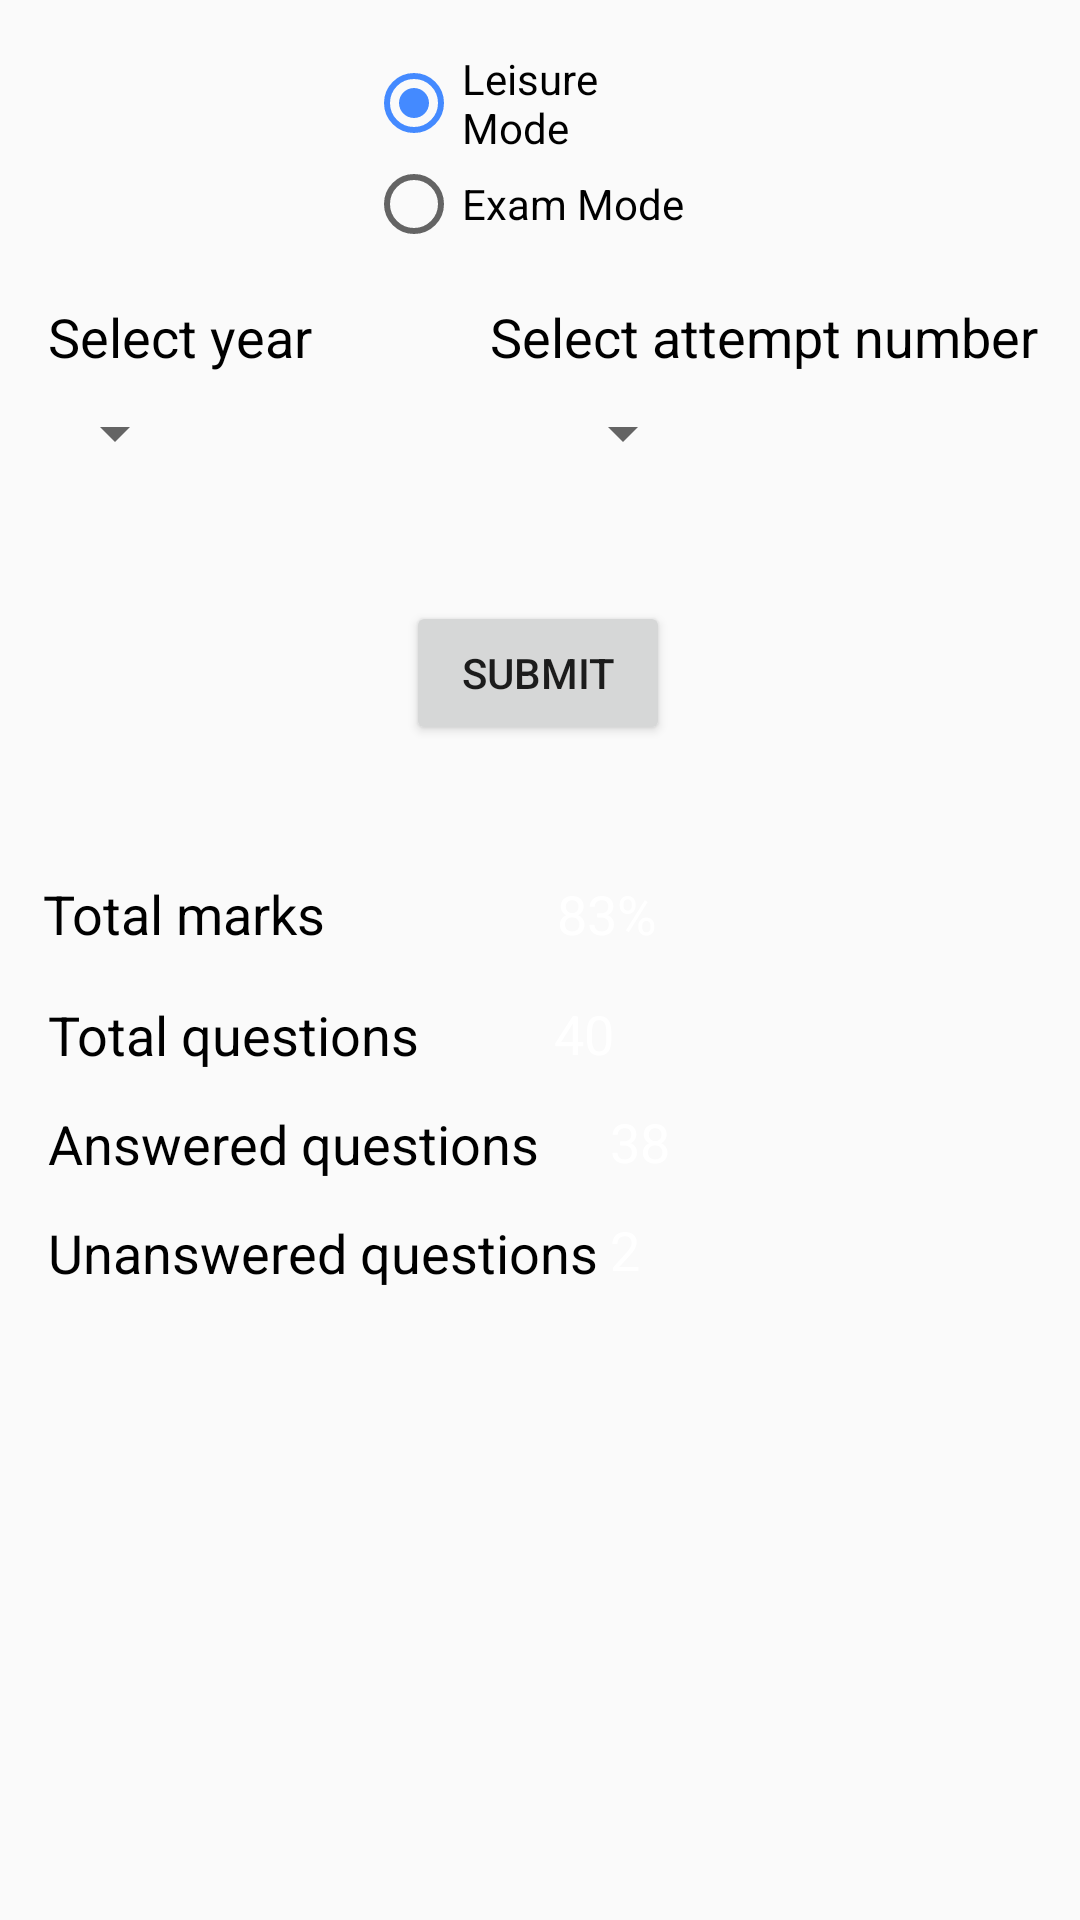

The Android layout XML behind this screen, and the referenced resources:
<!-- AndroidManifest.xml: application theme AppTheme -->
<!-- res/layout/fragment_progress.xml -->
<?xml version="1.0" encoding="utf-8"?>
<FrameLayout xmlns:android="http://schemas.android.com/apk/res/android"
    xmlns:app="http://schemas.android.com/apk/res-auto"
    xmlns:tools="http://schemas.android.com/tools"
    android:layout_width="match_parent"
    android:layout_height="match_parent"
    tools:context="Fragments.HomeFragment">

    


    <android.support.constraint.ConstraintLayout
        android:id="@+id/txtTotQuestions"
        android:layout_width="match_parent"
        android:layout_height="match_parent">

        <TextView
            android:id="@+id/textView24"
            android:layout_width="wrap_content"
            android:layout_height="wrap_content"
            android:layout_marginStart="16dp"
            android:layout_marginTop="12dp"
            android:text="Unanswered questions"
            android:textColor="@android:color/black"
            android:textSize="18sp"
            app:layout_constraintStart_toStartOf="parent"
            app:layout_constraintTop_toBottomOf="@+id/textView22" />

        <TextView
            android:id="@+id/txtUnansQuestions"
            android:layout_width="60dp"
            android:layout_height="24dp"
            android:layout_marginEnd="8dp"
            android:layout_marginStart="8dp"
            android:layout_marginTop="12dp"
            android:gravity="left"
            android:text="2"
            android:textColor="@android:color/white"
            android:textSize="18sp"
            app:layout_constraintEnd_toEndOf="parent"
            app:layout_constraintHorizontal_bias="0.149"
            app:layout_constraintStart_toEndOf="@+id/textView22"
            app:layout_constraintTop_toBottomOf="@+id/txtAnsQuestions" />

        <TextView
            android:id="@+id/textView22"
            android:layout_width="wrap_content"
            android:layout_height="wrap_content"
            android:layout_marginStart="16dp"
            android:layout_marginTop="12dp"
            android:text="Answered questions"
            android:textColor="@android:color/black"
            android:textSize="18sp"
            app:layout_constraintStart_toStartOf="parent"
            app:layout_constraintTop_toBottomOf="@+id/textView20" />

        <TextView
            android:id="@+id/txtAnsQuestions"
            android:layout_width="60dp"
            android:layout_height="24dp"
            android:layout_marginEnd="8dp"
            android:layout_marginStart="8dp"
            android:layout_marginTop="12dp"
            android:gravity="left"
            android:text="38"
            android:textColor="@android:color/white"
            android:textSize="18sp"
            app:layout_constraintEnd_toEndOf="parent"
            app:layout_constraintHorizontal_bias="0.15"
            app:layout_constraintStart_toEndOf="@+id/textView22"
            app:layout_constraintTop_toBottomOf="@+id/tvTotQuestion" />

        <TextView
            android:id="@+id/textView20"
            android:layout_width="wrap_content"
            android:layout_height="wrap_content"
            android:layout_marginStart="16dp"
            android:layout_marginTop="16dp"
            android:text="Total questions"
            android:textColor="@android:color/black"
            android:textSize="18sp"
            app:layout_constraintStart_toStartOf="parent"
            app:layout_constraintTop_toBottomOf="@+id/textView16" />

        <TextView
            android:id="@+id/tvTotQuestion"
            android:layout_width="60dp"
            android:layout_height="24dp"
            android:layout_marginEnd="8dp"
            android:layout_marginTop="16dp"
            android:gravity="left"
            android:text="40"
            android:textColor="@android:color/white"
            android:textSize="18sp"
            app:layout_constraintEnd_toEndOf="parent"
            app:layout_constraintHorizontal_bias="0.414"
            app:layout_constraintStart_toEndOf="@+id/textView16"
            app:layout_constraintTop_toBottomOf="@+id/txtTotMarks" />

        <Spinner
            android:id="@+id/spYear"
            android:layout_width="wrap_content"
            android:layout_height="wrap_content"
            android:layout_marginEnd="64dp"
            android:layout_marginStart="8dp"
            android:layout_marginTop="8dp"
            android:entries="@string/title_account"
            app:layout_constraintEnd_toEndOf="parent"
            app:layout_constraintHorizontal_bias="0.027"
            app:layout_constraintStart_toStartOf="parent"
            app:layout_constraintTop_toBottomOf="@+id/textView15" />

        <Spinner
            android:id="@+id/spAttempt"
            android:layout_width="wrap_content"
            android:layout_height="wrap_content"
            android:layout_marginEnd="8dp"
            android:layout_marginStart="8dp"
            android:layout_marginTop="8dp"
            android:entries="@string/title_account"
            app:layout_constraintEnd_toEndOf="parent"
            app:layout_constraintHorizontal_bias="0.593"
            app:layout_constraintStart_toStartOf="parent"
            app:layout_constraintTop_toBottomOf="@+id/txtActivationStatus" />

        <TextView
            android:id="@+id/textView15"
            android:layout_width="wrap_content"
            android:layout_height="wrap_content"
            android:layout_marginEnd="8dp"
            android:layout_marginStart="16dp"
            android:layout_marginTop="100dp"
            android:gravity="left"
            android:text="Select year"
            android:textColor="@android:color/black"
            android:textSize="18sp"
            app:layout_constraintEnd_toEndOf="parent"
            app:layout_constraintHorizontal_bias="0.0"
            app:layout_constraintStart_toStartOf="parent"
            app:layout_constraintTop_toTopOf="parent" />

        <TextView
            android:id="@+id/txtActivationStatus"
            android:layout_width="wrap_content"
            android:layout_height="wrap_content"
            android:layout_marginEnd="8dp"
            android:layout_marginStart="16dp"
            android:layout_marginTop="100dp"
            android:gravity="left"
            android:text="Select attempt number"
            android:textColor="@android:color/black"
            android:textSize="18sp"
            app:layout_constraintEnd_toEndOf="parent"
            app:layout_constraintHorizontal_bias="0.96"
            app:layout_constraintStart_toStartOf="parent"
            app:layout_constraintTop_toTopOf="parent" />

        <TextView
            android:id="@+id/textView16"
            android:layout_width="wrap_content"
            android:layout_height="wrap_content"
            android:layout_marginEnd="8dp"
            android:layout_marginStart="8dp"
            android:layout_marginTop="44dp"
            android:text="Total marks"
            android:textColor="@android:color/black"
            android:textSize="18sp"
            app:layout_constraintEnd_toEndOf="parent"
            app:layout_constraintHorizontal_bias="0.026"
            app:layout_constraintStart_toStartOf="parent"
            app:layout_constraintTop_toBottomOf="@+id/btnGetProgress" />

        <TextView
            android:id="@+id/txtTotMarks"
            android:layout_width="60dp"
            android:layout_height="24dp"
            android:layout_marginEnd="8dp"
            android:layout_marginStart="8dp"
            android:layout_marginTop="44dp"
            android:gravity="left"
            android:text="83%"
            android:textColor="@android:color/white"
            android:textSize="18sp"
            app:layout_constraintEnd_toEndOf="parent"
            app:layout_constraintHorizontal_bias="0.394"
            app:layout_constraintStart_toEndOf="@+id/textView16"
            app:layout_constraintTop_toBottomOf="@+id/btnGetProgress" />

        <RadioGroup
            android:id="@+id/rgMode"
            android:layout_width="115dp"
            android:layout_height="wrap_content"
            android:layout_marginBottom="8dp"
            android:layout_marginEnd="8dp"
            android:layout_marginStart="8dp"
            android:layout_marginTop="16dp"
            android:checkedButton="@+id/rbLeisure"
            app:layout_constraintBottom_toTopOf="@+id/textView15"
            app:layout_constraintEnd_toEndOf="parent"
            app:layout_constraintHorizontal_bias="0.498"
            app:layout_constraintStart_toStartOf="parent"
            app:layout_constraintTop_toTopOf="parent"
            app:layout_constraintVertical_bias="0.083">

            <RadioButton
                android:id="@+id/rbLeisure"
                android:layout_width="wrap_content"
                android:layout_height="wrap_content"
                android:text="Leisure Mode"
                tools:layout_editor_absoluteX="88dp"
                tools:layout_editor_absoluteY="32dp" />

            <RadioButton
                android:id="@+id/rbExam"
                android:layout_width="wrap_content"
                android:layout_height="wrap_content"
                android:text="Exam Mode"
                tools:layout_editor_absoluteX="227dp"
                tools:layout_editor_absoluteY="32dp" />
        </RadioGroup>

        <Button
            android:id="@+id/btnGetProgress"
            android:layout_width="wrap_content"
            android:layout_height="wrap_content"
            android:layout_marginEnd="8dp"
            android:layout_marginStart="8dp"
            android:layout_marginTop="44dp"
            android:text="Submit"
            app:layout_constraintEnd_toEndOf="parent"
            app:layout_constraintHorizontal_bias="0.498"
            app:layout_constraintStart_toStartOf="parent"
            app:layout_constraintTop_toBottomOf="@+id/spAttempt" />


    </android.support.constraint.ConstraintLayout>
</FrameLayout>
<!-- resources referenced by this layout -->
<resources>
  <string name="title_account">Account</string>
  <style name="AppTheme" parent="Theme.AppCompat.Light.NoActionBar">
          
          <item name="colorPrimary">@color/primary</item>
          <item name="colorPrimaryDark">@color/primary_dark</item>
          <item name="colorAccent">@color/accent</item>
      </style>
  <color name="primary">#4caf50</color>
  <color name="primary_dark">#8ba642</color>
  <color name="accent">#448aff</color>
</resources>
